Dataset: AMDNet23 Dataset (GitHub, Melanie823/DeepLearning). Classes: amd, diabetes.

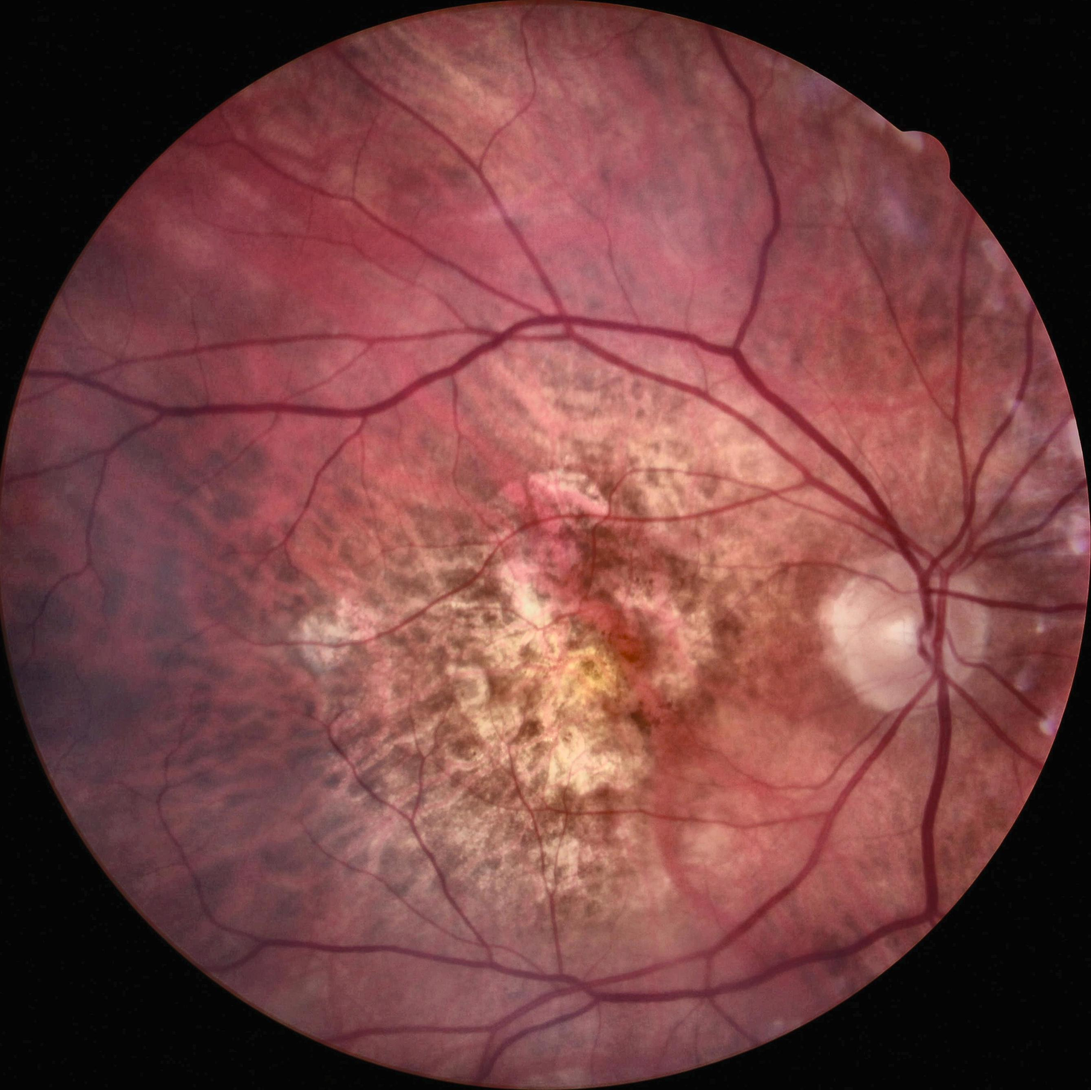
Label: amd

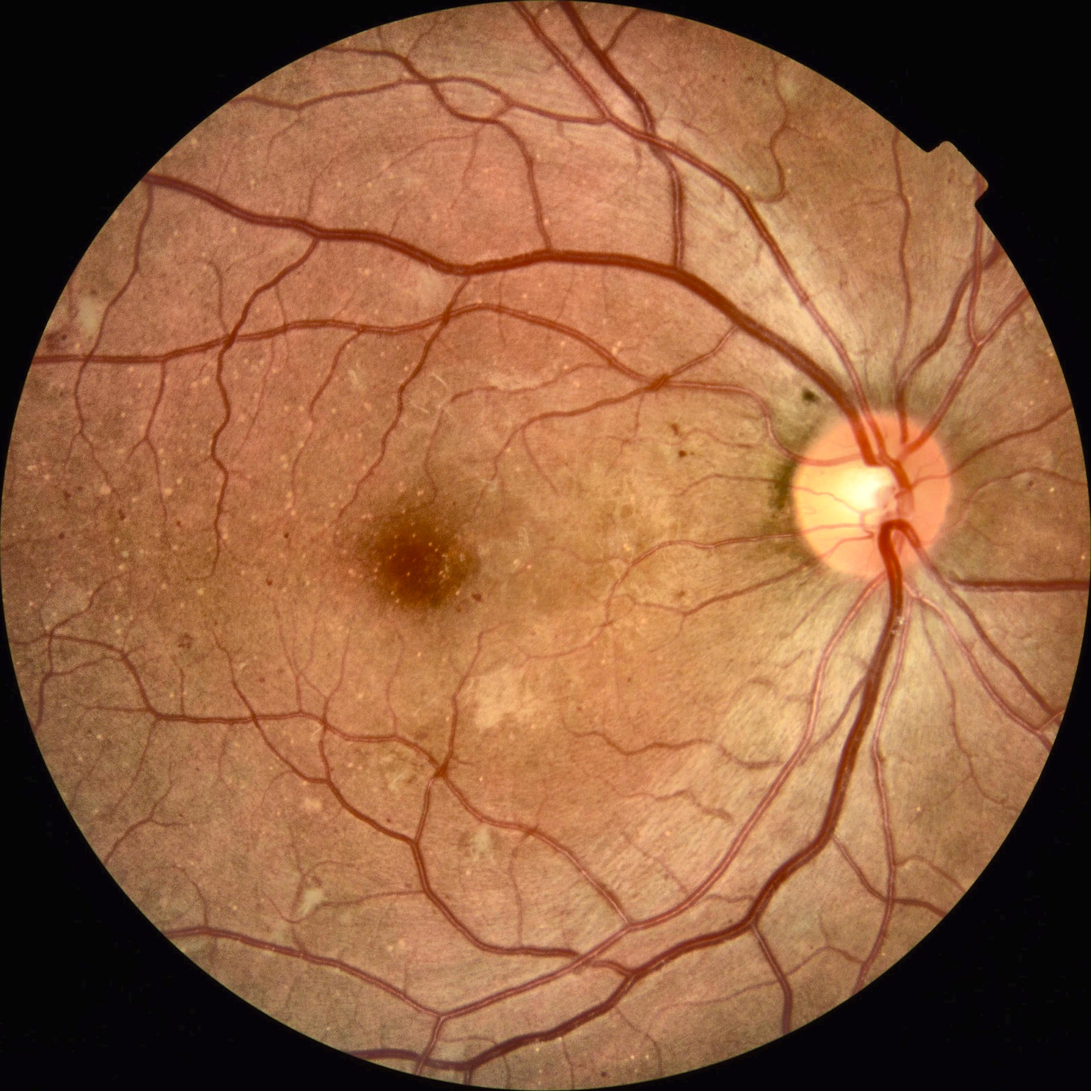
Label: diabetes

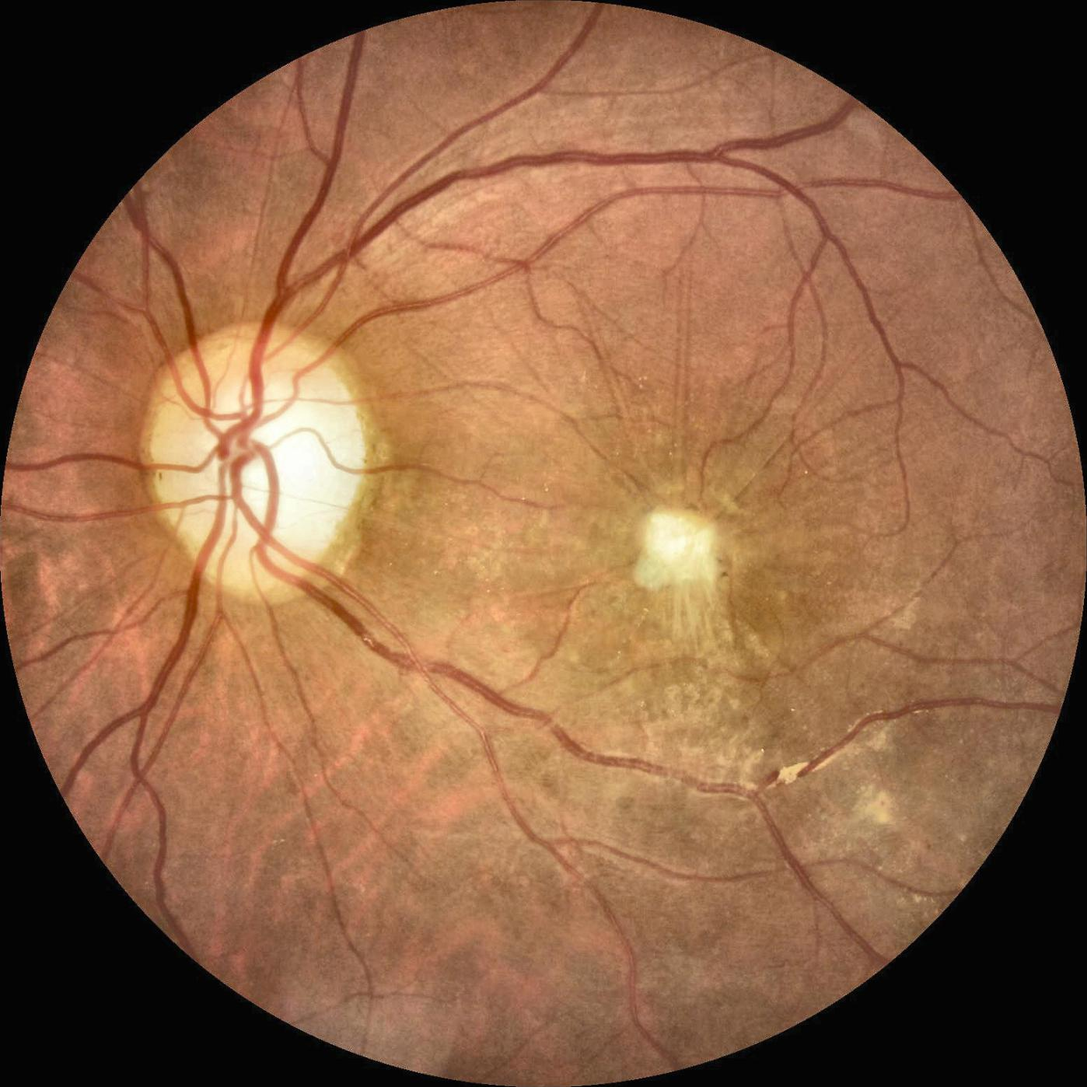
Label: amd

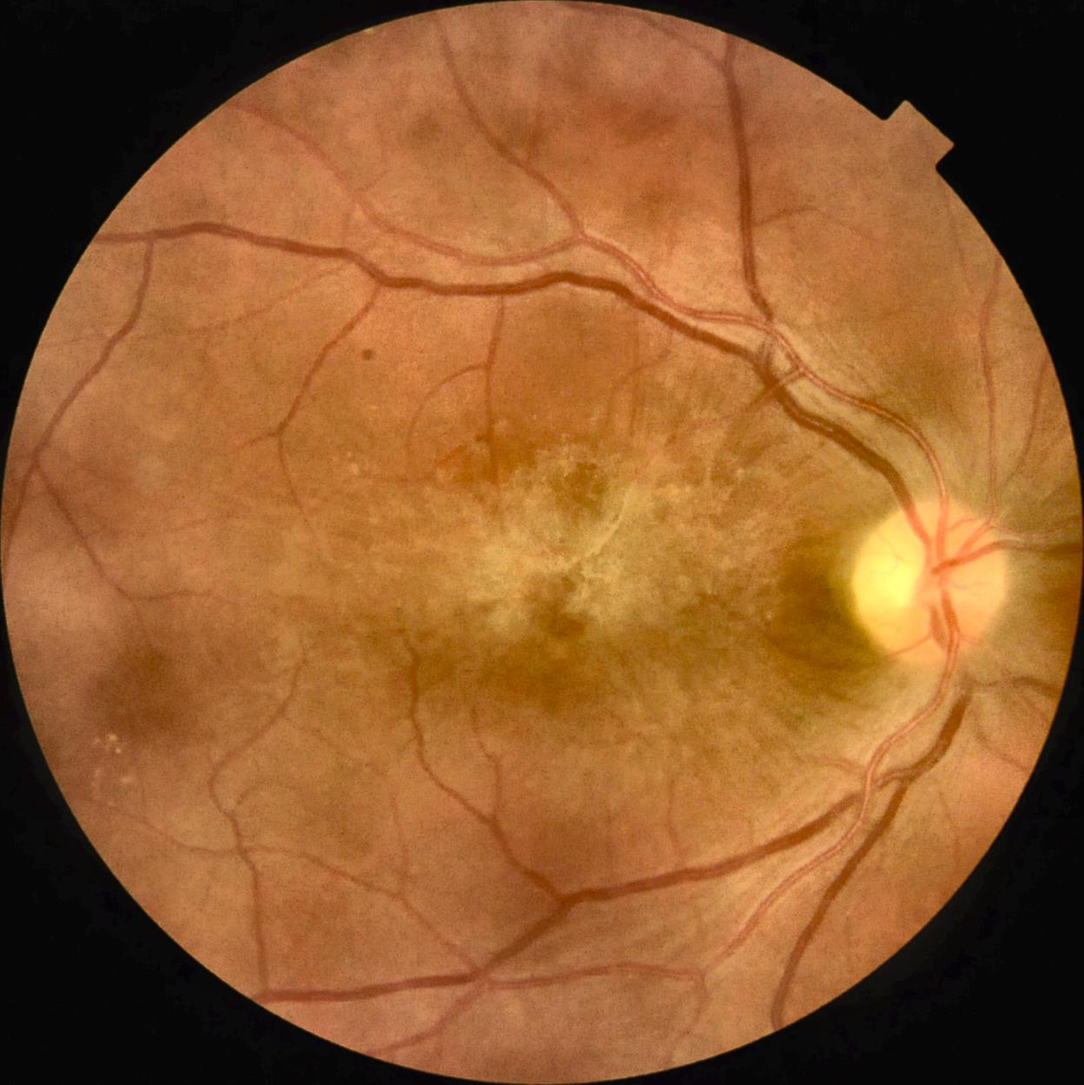
Label: amd

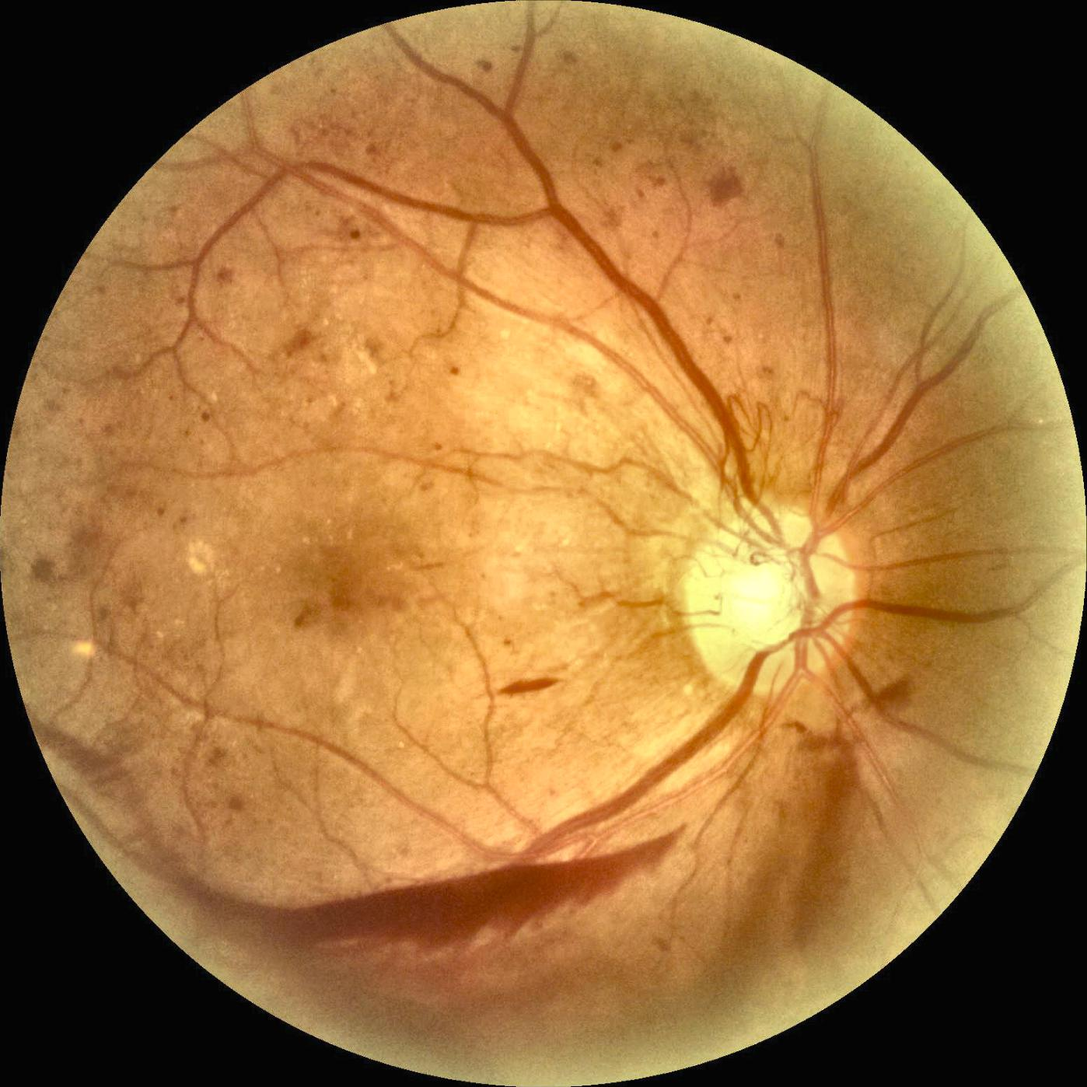
Label: diabetes

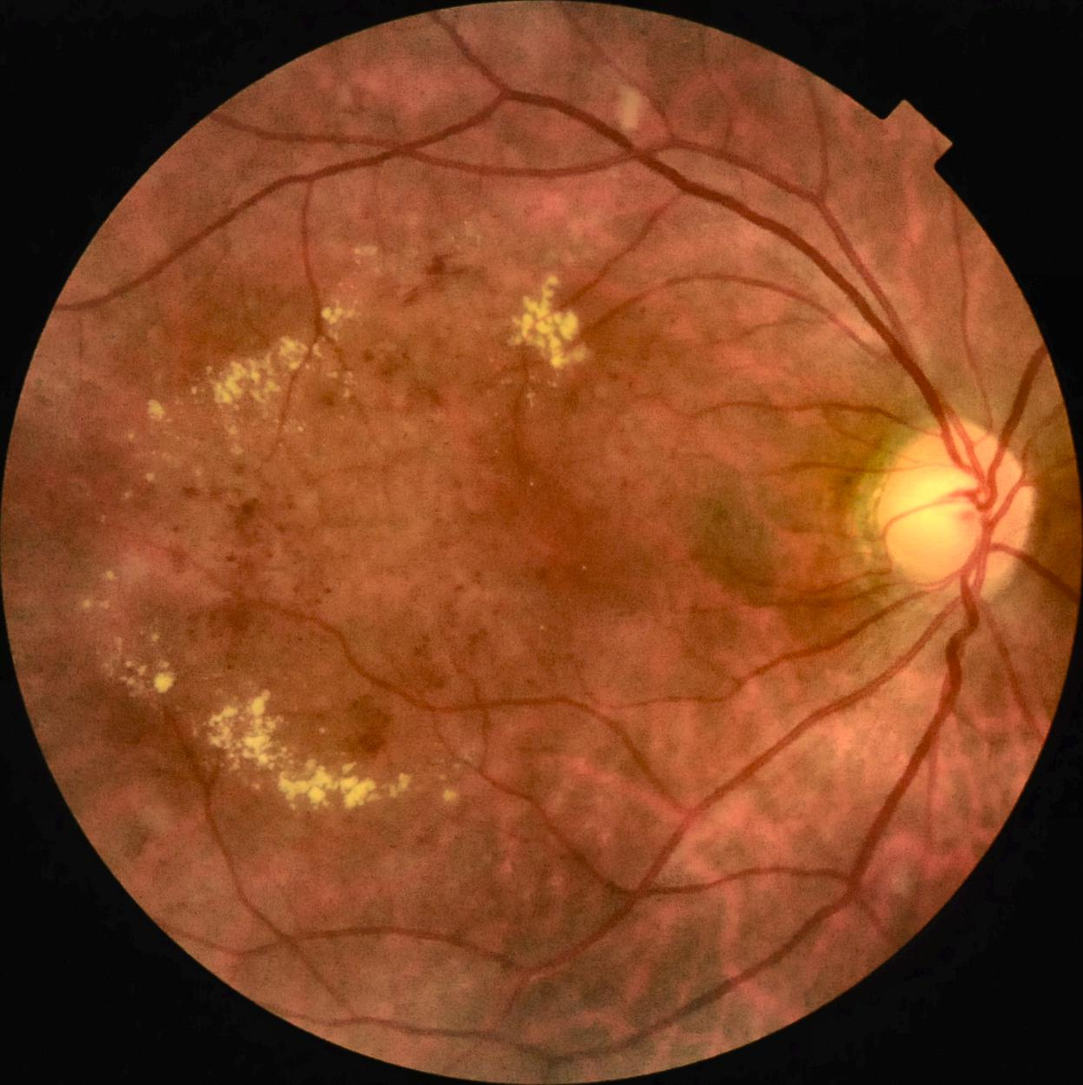
Label: diabetes
